Labelled photos from "soc", an image-classification folder in omae11/MSTAR-dataset. The possible labels are: BMP-2 infantry fighting vehicle, BRDM-2 armored scout vehicle, BTR-60 armored personnel carrier, BTR-70 armored personnel carrier, ZIL-131 military truck, ZSU-23-4 self-propelled anti-aircraft gun.

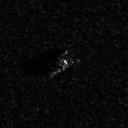
Label: BMP-2 infantry fighting vehicle

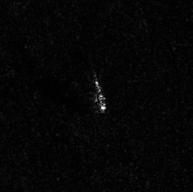
Label: ZIL-131 military truck

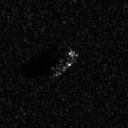
Label: BTR-60 armored personnel carrier

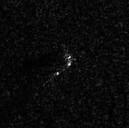
Label: BRDM-2 armored scout vehicle

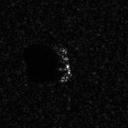
Label: BTR-70 armored personnel carrier

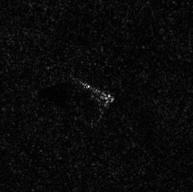
Label: ZIL-131 military truck
